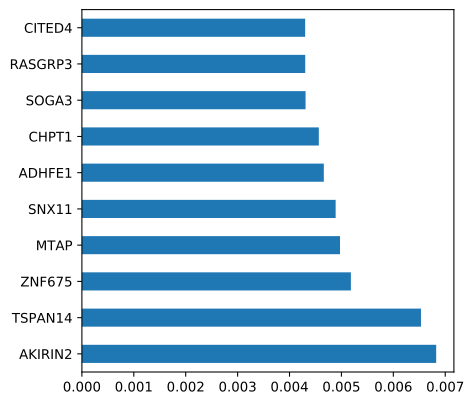

The file beside this chart, header and first rows:
, feature importance, biomolecule
0, 0.0, A1BG
1, 0.0, A2M
2, 0.0, AAAS
3, 0.0009298, AACS
4, 0.0, AAGAB
5, 0.0, AAK1
6, 0.0, AAMDC
7, 0.0, AAMP
8, 0.0, AANAT
9, 0.0, AAR2
10, 0.0, AARS1
11, 0.0, AARS2
12, 0.0, AARSD1
13, 0.0, AASDH
14, 0.0, AASDHPPT
15, 0.0, AASS
16, 0.0, AATF
17, 0.0, AATK
18, 0.0, ABAT
19, 0.0, ABCA1
20, 0.0, ABCA10
21, 0.0, ABCA13
22, 0.0, ABCA2
23, 0.0, ABCA3
24, 0.0, ABCA5
25, 0.0, ABCA6
26, 0.0, ABCA7
27, 0.0, ABCA9
28, 0.0, ABCB1
29, 0.0, ABCB10
30, 0.0, ABCB11
31, 0.0, ABCB4
32, 0.001207, ABCB6
33, 0.0, ABCB7
34, 0.0, ABCB8
35, 0.0, ABCB9
36, 0.0, ABCC1
37, 0.0, ABCC10
38, 0.0, ABCC11
39, 0.0, ABCC2
40, 0.0, ABCC3
41, 0.0, ABCC4
42, 0.0, ABCC5
43, 0.0, ABCC6
44, 0.0, ABCC9
45, 0.0, ABCD1
46, 0.000672, ABCD2
47, 0.0, ABCD3
48, 0.0, ABCD4
49, 0.002834, ABCE1
50, 0.0, ABCF1
51, 0.0, ABCF2
52, 0.0006803, ABCF2-H2BE1
53, 0.0, ABCF3
54, 0.0, ABCG1
55, 0.0, ABCG2
56, 0.0, ABHD10
57, 0.0, ABHD11
58, 0.0, ABHD12
59, 0.0, ABHD12B
... 13,203 more rows
